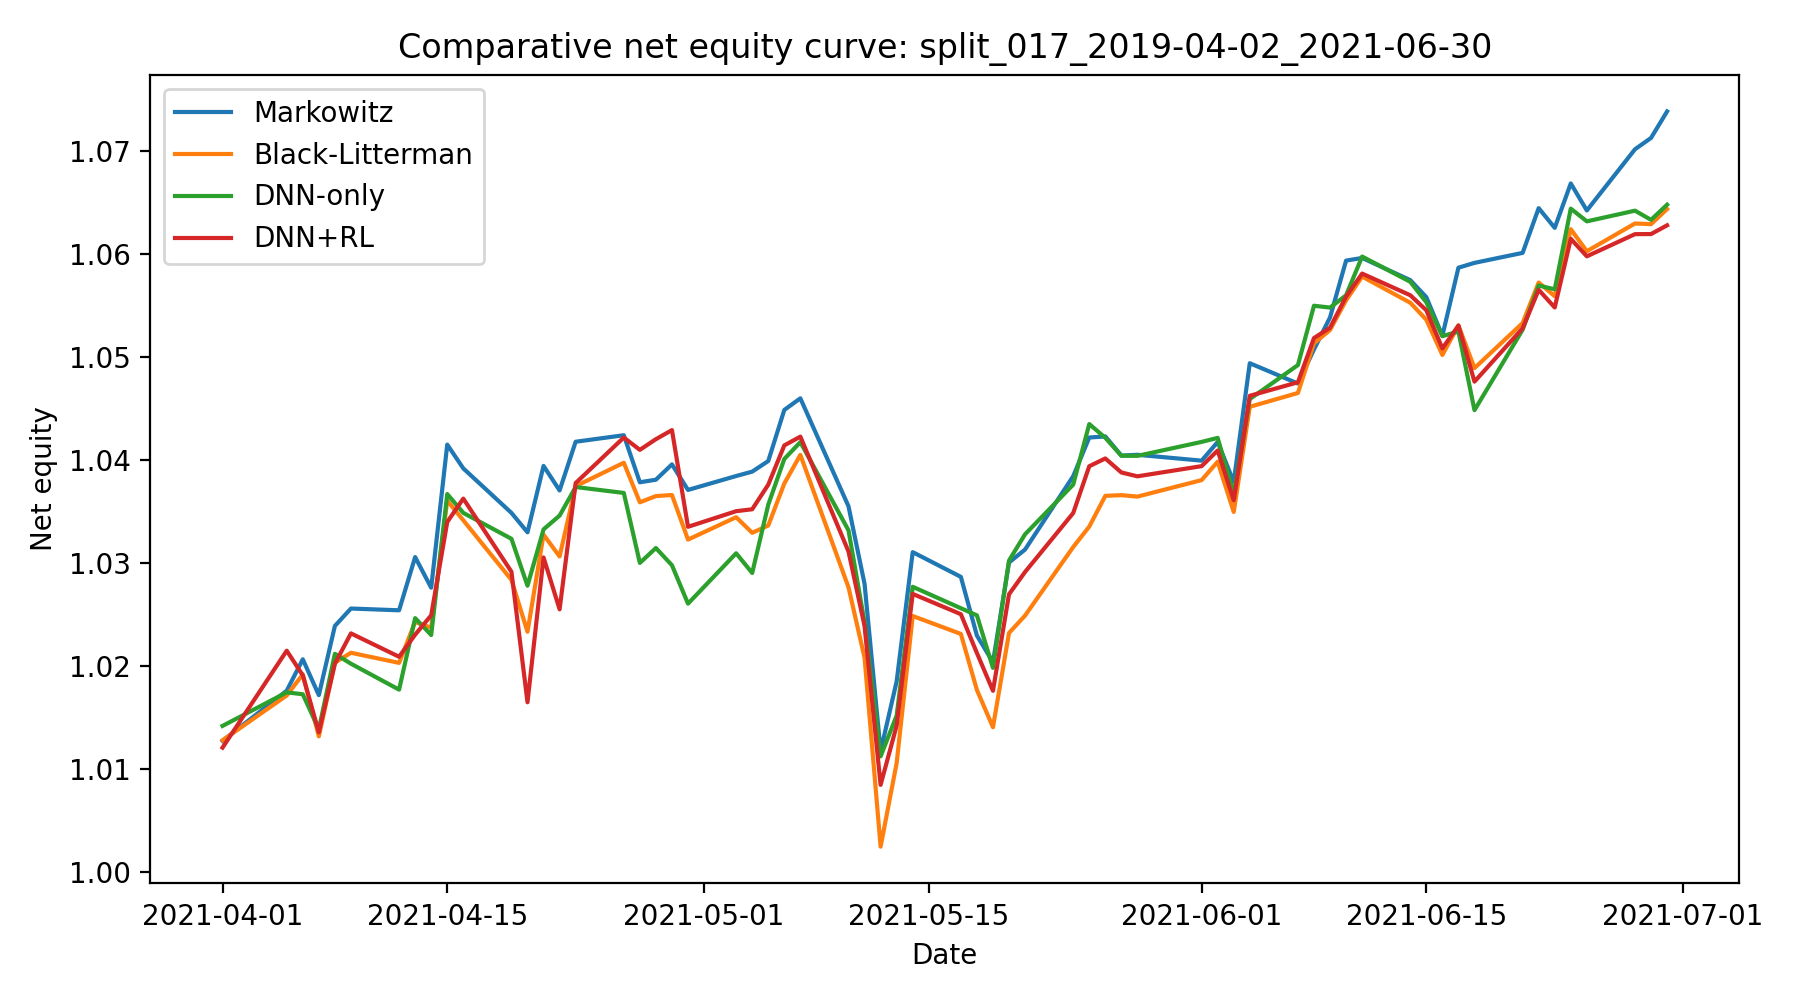

Values plotted in this chart, from the file beside it:
date, Markowitz, Black-Litterman, DNN-only, DNN+RL
2021-04-01, 1.013, 1.013, 1.014, 1.012
2021-04-05, 1.018, 1.017, 1.017, 1.021
2021-04-06, 1.021, 1.019, 1.017, 1.019
2021-04-07, 1.017, 1.013, 1.014, 1.014
2021-04-08, 1.024, 1.02, 1.021, 1.02
2021-04-09, 1.026, 1.021, 1.02, 1.023
2021-04-12, 1.025, 1.02, 1.018, 1.021
2021-04-13, 1.031, 1.024, 1.025, 1.023
2021-04-14, 1.028, 1.024, 1.023, 1.025
2021-04-15, 1.041, 1.036, 1.037, 1.034
2021-04-16, 1.039, 1.034, 1.035, 1.036
2021-04-19, 1.035, 1.028, 1.032, 1.029
2021-04-20, 1.033, 1.023, 1.028, 1.016
2021-04-21, 1.039, 1.033, 1.033, 1.031
2021-04-22, 1.037, 1.031, 1.035, 1.025
2021-04-23, 1.042, 1.037, 1.037, 1.038
2021-04-26, 1.042, 1.04, 1.037, 1.042
2021-04-27, 1.038, 1.036, 1.03, 1.041
2021-04-28, 1.038, 1.036, 1.031, 1.042
2021-04-29, 1.04, 1.037, 1.03, 1.043
2021-04-30, 1.037, 1.032, 1.026, 1.033
2021-05-03, 1.038, 1.034, 1.031, 1.035
2021-05-04, 1.039, 1.033, 1.029, 1.035
2021-05-05, 1.04, 1.034, 1.036, 1.038
2021-05-06, 1.045, 1.038, 1.04, 1.041
2021-05-07, 1.046, 1.04, 1.042, 1.042
2021-05-10, 1.035, 1.028, 1.033, 1.031
2021-05-11, 1.028, 1.021, 1.024, 1.024
2021-05-12, 1.012, 1.002, 1.011, 1.008
2021-05-13, 1.019, 1.011, 1.015, 1.014
2021-05-14, 1.031, 1.025, 1.028, 1.027
2021-05-17, 1.029, 1.023, 1.026, 1.025
2021-05-18, 1.023, 1.018, 1.025, 1.021
2021-05-19, 1.02, 1.014, 1.02, 1.018
2021-05-20, 1.03, 1.023, 1.03, 1.027
2021-05-21, 1.031, 1.025, 1.033, 1.029
2021-05-24, 1.038, 1.032, 1.038, 1.035
2021-05-25, 1.042, 1.034, 1.043, 1.039
2021-05-26, 1.042, 1.036, 1.042, 1.04
2021-05-27, 1.04, 1.037, 1.04, 1.039
2021-05-28, 1.04, 1.036, 1.04, 1.038
2021-06-01, 1.04, 1.038, 1.042, 1.039
2021-06-02, 1.042, 1.04, 1.042, 1.041
2021-06-03, 1.038, 1.035, 1.037, 1.036
2021-06-04, 1.049, 1.045, 1.046, 1.046
2021-06-07, 1.047, 1.046, 1.049, 1.048
2021-06-08, 1.051, 1.051, 1.055, 1.052
2021-06-09, 1.054, 1.053, 1.055, 1.053
2021-06-10, 1.059, 1.055, 1.056, 1.056
2021-06-11, 1.06, 1.058, 1.06, 1.058
2021-06-14, 1.057, 1.055, 1.057, 1.056
2021-06-15, 1.056, 1.054, 1.055, 1.055
2021-06-16, 1.052, 1.05, 1.052, 1.051
2021-06-17, 1.059, 1.053, 1.052, 1.053
2021-06-18, 1.059, 1.049, 1.045, 1.048
2021-06-21, 1.06, 1.053, 1.053, 1.053
2021-06-22, 1.064, 1.057, 1.057, 1.056
2021-06-23, 1.062, 1.056, 1.057, 1.055
2021-06-24, 1.067, 1.062, 1.064, 1.061
2021-06-25, 1.064, 1.06, 1.063, 1.06
... 3 more rows
